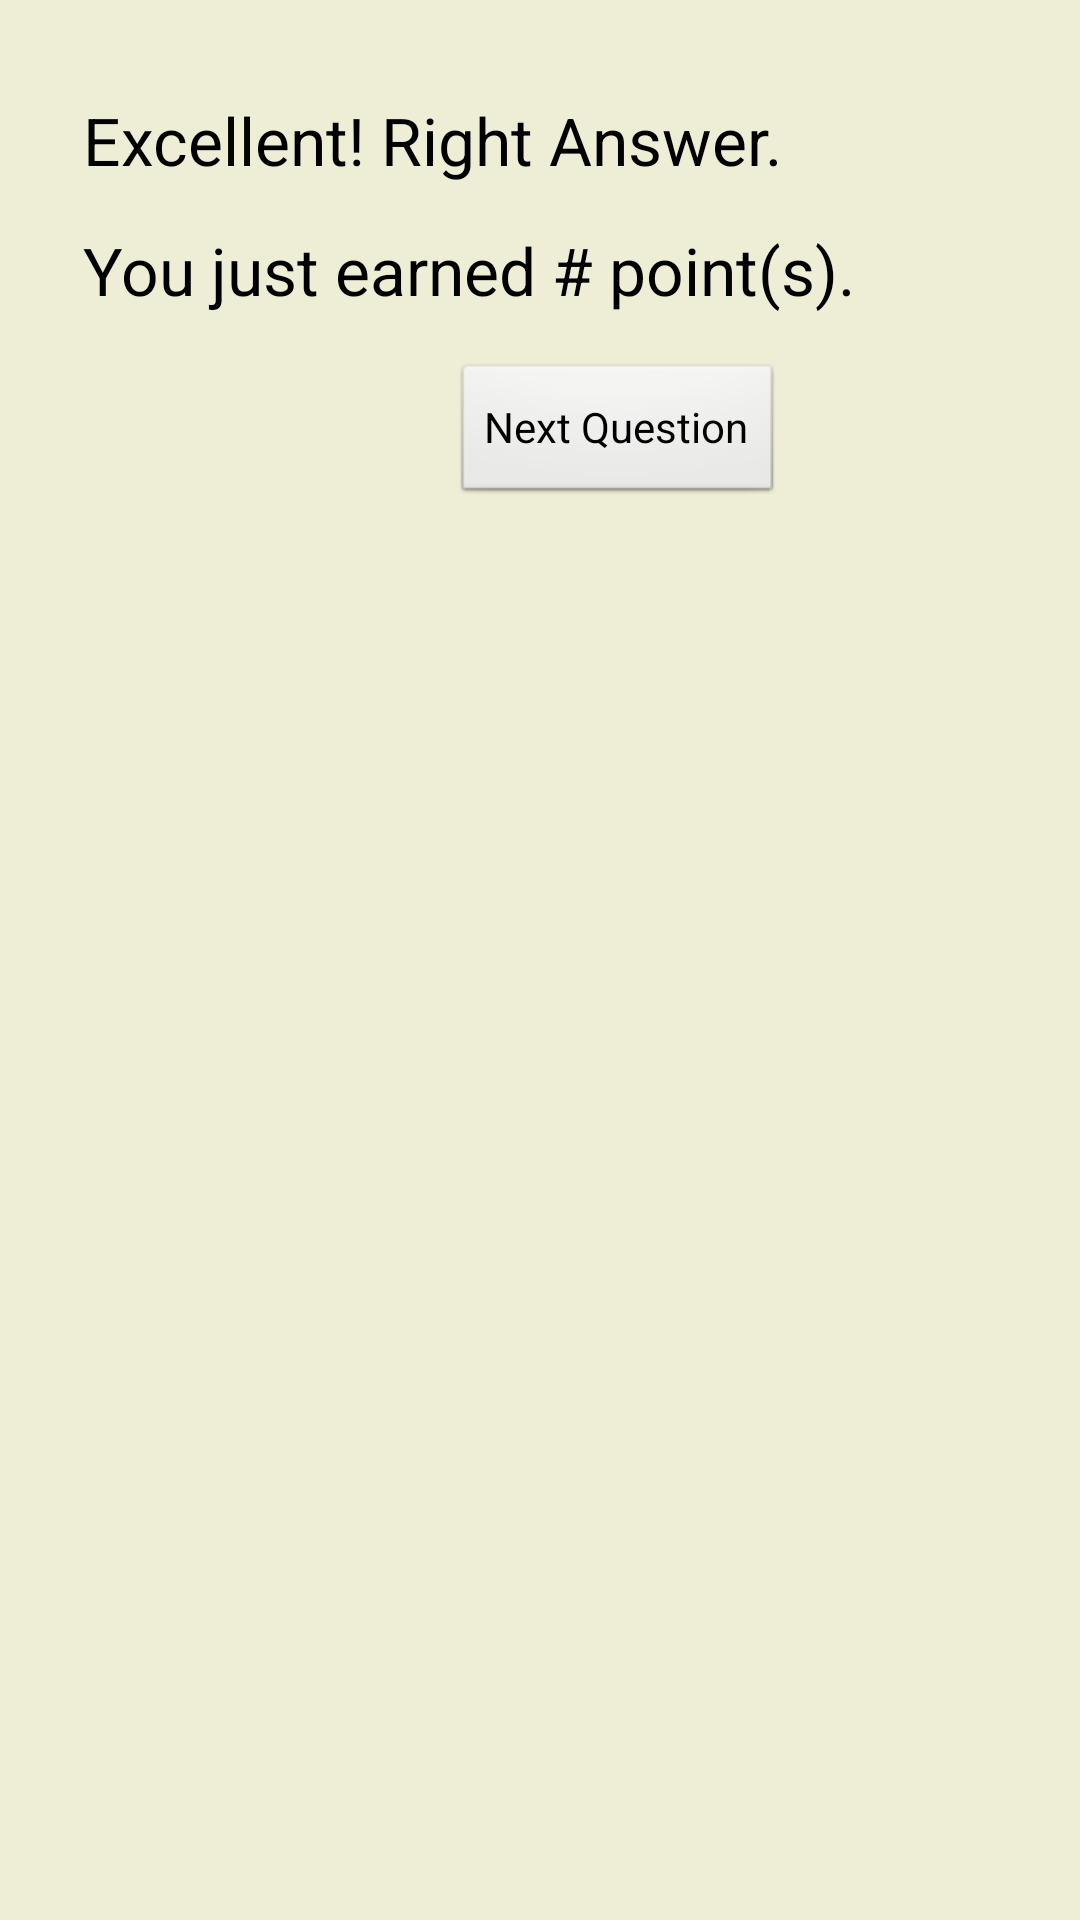

This screen was rendered from an Android layout file. Write that file and the resources it references.
<!-- AndroidManifest.xml: application theme AppTheme -->
<!-- res/layout/activity_feedback.xml -->
<RelativeLayout xmlns:android="http://schemas.android.com/apk/res/android"
    xmlns:tools="http://schemas.android.com/tools"
    android:layout_width="match_parent"
    android:layout_height="match_parent"
    android:background="@color/bg_color1"
    android:paddingBottom="@dimen/activity_vertical_margin"
    android:paddingLeft="@dimen/activity_horizontal_margin"
    android:paddingRight="@dimen/activity_horizontal_margin"
    android:paddingTop="@dimen/activity_vertical_margin"
    tools:context="de.ihrprof.quizapp.FeedbackActivity" >

    <TextView
        android:id="@+id/textViewFeedback"
        android:layout_width="wrap_content"
        android:layout_height="wrap_content"
        android:layout_alignParentLeft="true"
        android:layout_alignParentTop="true"
        android:layout_marginLeft="28dp"
        android:layout_marginTop="32dp"
        android:text="@string/positive_feedback1"
        android:textAppearance="?android:attr/textAppearanceLarge" />

    <TextView
        android:id="@+id/textViewPoints"
        android:layout_width="wrap_content"
        android:layout_height="wrap_content"
        android:layout_alignLeft="@+id/textViewFeedback"
        android:layout_below="@+id/textViewFeedback"
        android:layout_marginTop="14dp"
        android:text="@string/positive_score"
        android:textAppearance="?android:attr/textAppearanceLarge" />

    <Button
        android:id="@+id/button1"
        android:layout_width="wrap_content"
        android:layout_height="wrap_content"
        android:layout_alignRight="@+id/textViewFeedback"
        android:layout_below="@+id/textViewPoints"
        android:layout_marginTop="16dp"
        android:onClick="back_button_clicked"
        android:text="@string/backbtn_string" />

</RelativeLayout>
<!-- resources referenced by this layout -->
<resources>
  <color name="bg_color1">#33AAAA33</color>
  <string name="backbtn_string">Next Question</string>
  <string name="positive_feedback1">Excellent! Right Answer.</string>
  <string name="positive_score">You just earned # point(s).</string>
  <style name="AppTheme" parent="AppBaseTheme">
          
      </style>
  <style name="AppBaseTheme" parent="android:Theme.Light">
          
      </style>
</resources>
